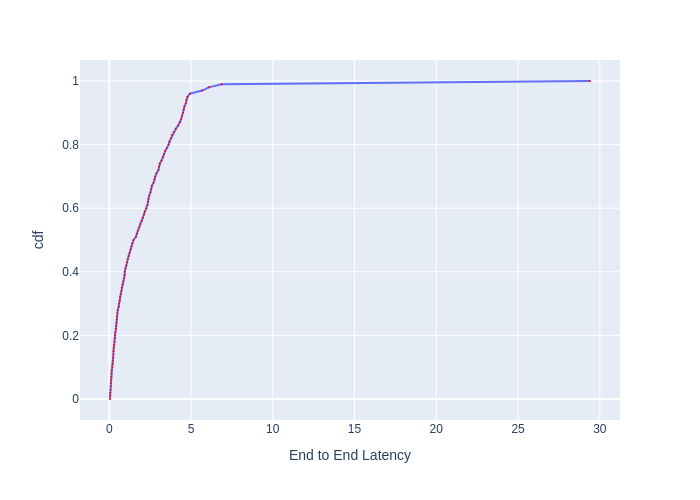

The data file committed next to this chart (first rows):
, cdf, End to End Latency
0, 0.0, 0.04684
1, 0.01, 0.05486
2, 0.02, 0.06124
3, 0.03, 0.07058
4, 0.04, 0.09414
5, 0.05, 0.1022
6, 0.06, 0.1182
7, 0.07, 0.1336
8, 0.08, 0.1453
9, 0.09, 0.154
10, 0.1, 0.1843
11, 0.11, 0.2095
12, 0.12, 0.2274
13, 0.13, 0.2429
14, 0.14, 0.2523
15, 0.15, 0.259
16, 0.16, 0.2728
17, 0.17, 0.3009
18, 0.18, 0.3292
19, 0.19, 0.3454
20, 0.2, 0.3624
21, 0.21, 0.3734
22, 0.22, 0.4094
23, 0.23, 0.4236
24, 0.24, 0.4382
25, 0.25, 0.4552
26, 0.26, 0.47
27, 0.27, 0.4971
28, 0.28, 0.5247
29, 0.29, 0.5764
30, 0.3, 0.5963
31, 0.31, 0.6473
32, 0.32, 0.6683
33, 0.33, 0.7082
34, 0.34, 0.752
35, 0.35, 0.7641
36, 0.36, 0.8146
37, 0.37, 0.8737
38, 0.38, 0.9167
39, 0.39, 0.9408
40, 0.4, 0.9503
41, 0.41, 0.9831
42, 0.42, 1.038
43, 0.43, 1.093
44, 0.44, 1.135
45, 0.45, 1.184
46, 0.46, 1.247
47, 0.47, 1.309
48, 0.48, 1.362
49, 0.49, 1.42
50, 0.5, 1.484
51, 0.51, 1.637
52, 0.52, 1.687
53, 0.53, 1.763
54, 0.54, 1.839
55, 0.55, 1.902
56, 0.56, 1.992
57, 0.57, 2.061
58, 0.58, 2.128
59, 0.59, 2.179
... 41 more rows
